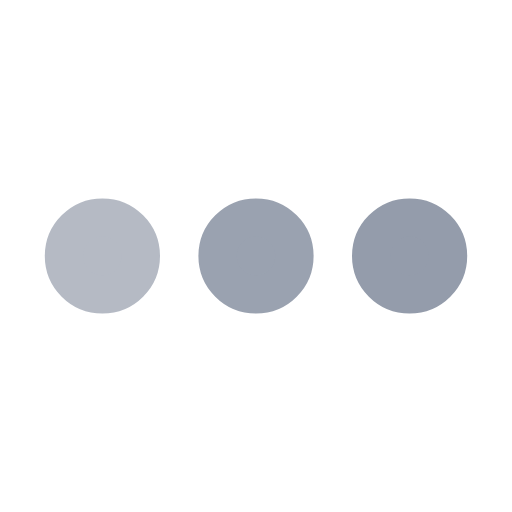
t = 0.00 s
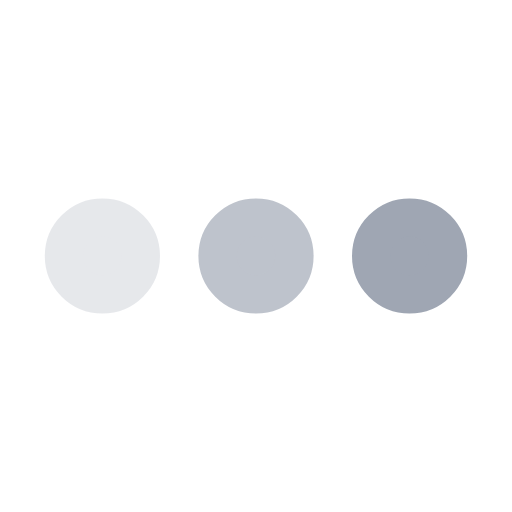
t = 0.25 s
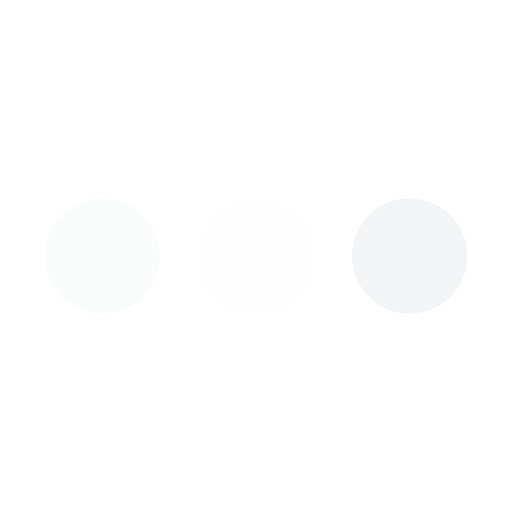
t = 0.75 s
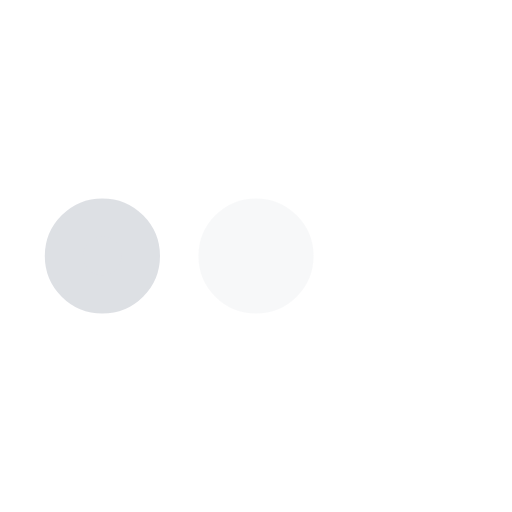
t = 1.00 s
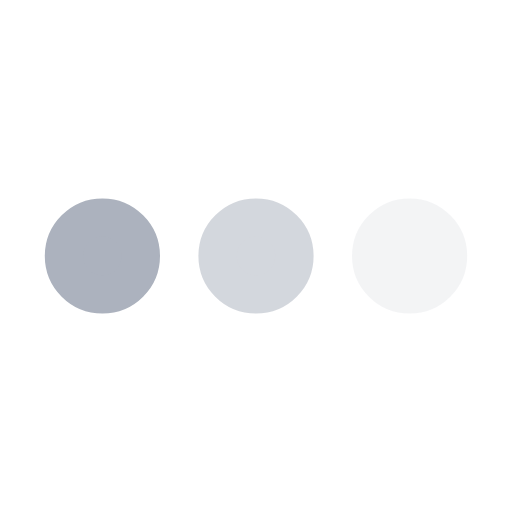
t = 1.25 s
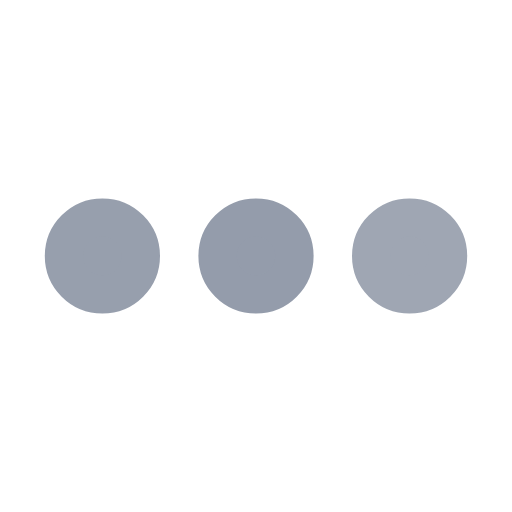
t = 1.75 s

The animated SVG that drew these frames (rendered in a browser with its animation timeline set to each time). Animation: 3 SMIL elements (animate=3); one cycle of 2.00 s, repeats indefinitely.

<svg xmlns="http://www.w3.org/2000/svg" viewBox="0 0 200 200"><circle fill="#949CAB" stroke="#949CAB" stroke-width="15" r="15" cx="40" cy="100"><animate attributeName="opacity" calcMode="spline" dur="2" values="1;0;1;" keySplines=".5 0 .5 1;.5 0 .5 1" repeatCount="indefinite" begin="-.4"></animate></circle><circle fill="#949CAB" stroke="#949CAB" stroke-width="15" r="15" cx="100" cy="100"><animate attributeName="opacity" calcMode="spline" dur="2" values="1;0;1;" keySplines=".5 0 .5 1;.5 0 .5 1" repeatCount="indefinite" begin="-.2"></animate></circle><circle fill="#949CAB" stroke="#949CAB" stroke-width="15" r="15" cx="160" cy="100"><animate attributeName="opacity" calcMode="spline" dur="2" values="1;0;1;" keySplines=".5 0 .5 1;.5 0 .5 1" repeatCount="indefinite" begin="0"></animate></circle></svg>
